Run: headless pygame with SDL's dummy video driver; simulated clock (each Clock.tick advances the game by its frame time, no real sleeping); random seed 0; keys injected as events and as key.get_pressed() state; no mouse input.
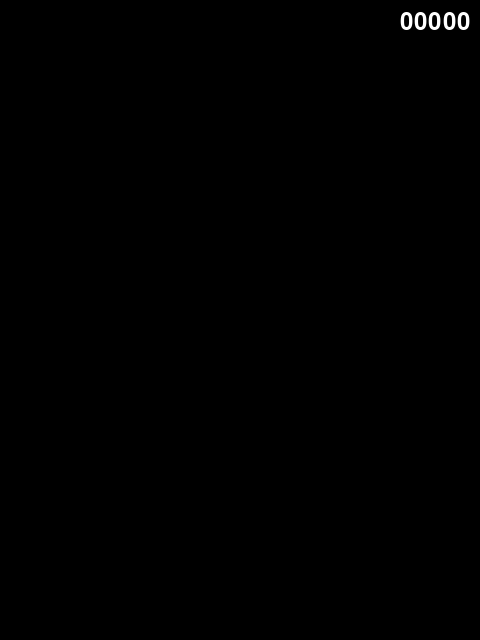
Frame 1 of 4 · flips 1–60 · no input
Frame 2 of 4 · flips 61–180 · tapped SPACE, RETURN · held RIGHT (→), D · screen unchanged from frame 1, image omitted
Frame 3 of 4 · flips 181–300 · held DOWN (↓), S · screen unchanged from frame 2, image omitted
Frame 4 of 4 · flips 301–420 · held LEFT (←), A, UP (↑), W · screen unchanged from frame 3, image omitted

The pygame program that drew these frames:

import sys
import pygame
from pygame.locals import QUIT

pygame.init()

BLACK = (0, 0, 0)
WHITE = (255, 255, 255)

SCREEN_WIDTH = 480
SCREEN_HEIGHT = 640

SCREEN = pygame.display.set_mode((SCREEN_WIDTH, SCREEN_HEIGHT))
pygame.display.set_caption("My Game")

CLOCK = pygame.time.Clock()
FPS = 60

def main():
    score = 0
    scoreFont = pygame.font.SysFont(None, 36)

    while True:
        SCREEN.fill(BLACK)

        for event in pygame.event.get():
            if event.type == QUIT:
                pygame.quit()
                sys.exit()

        score_str = str(score).zfill(5)
        score_view = scoreFont.render(score_str, True, WHITE)
        SCREEN.blit(score_view, (400, 10))
        pygame.display.update()
        CLOCK.tick(FPS)

if __name__ == '__main__':
    main()
